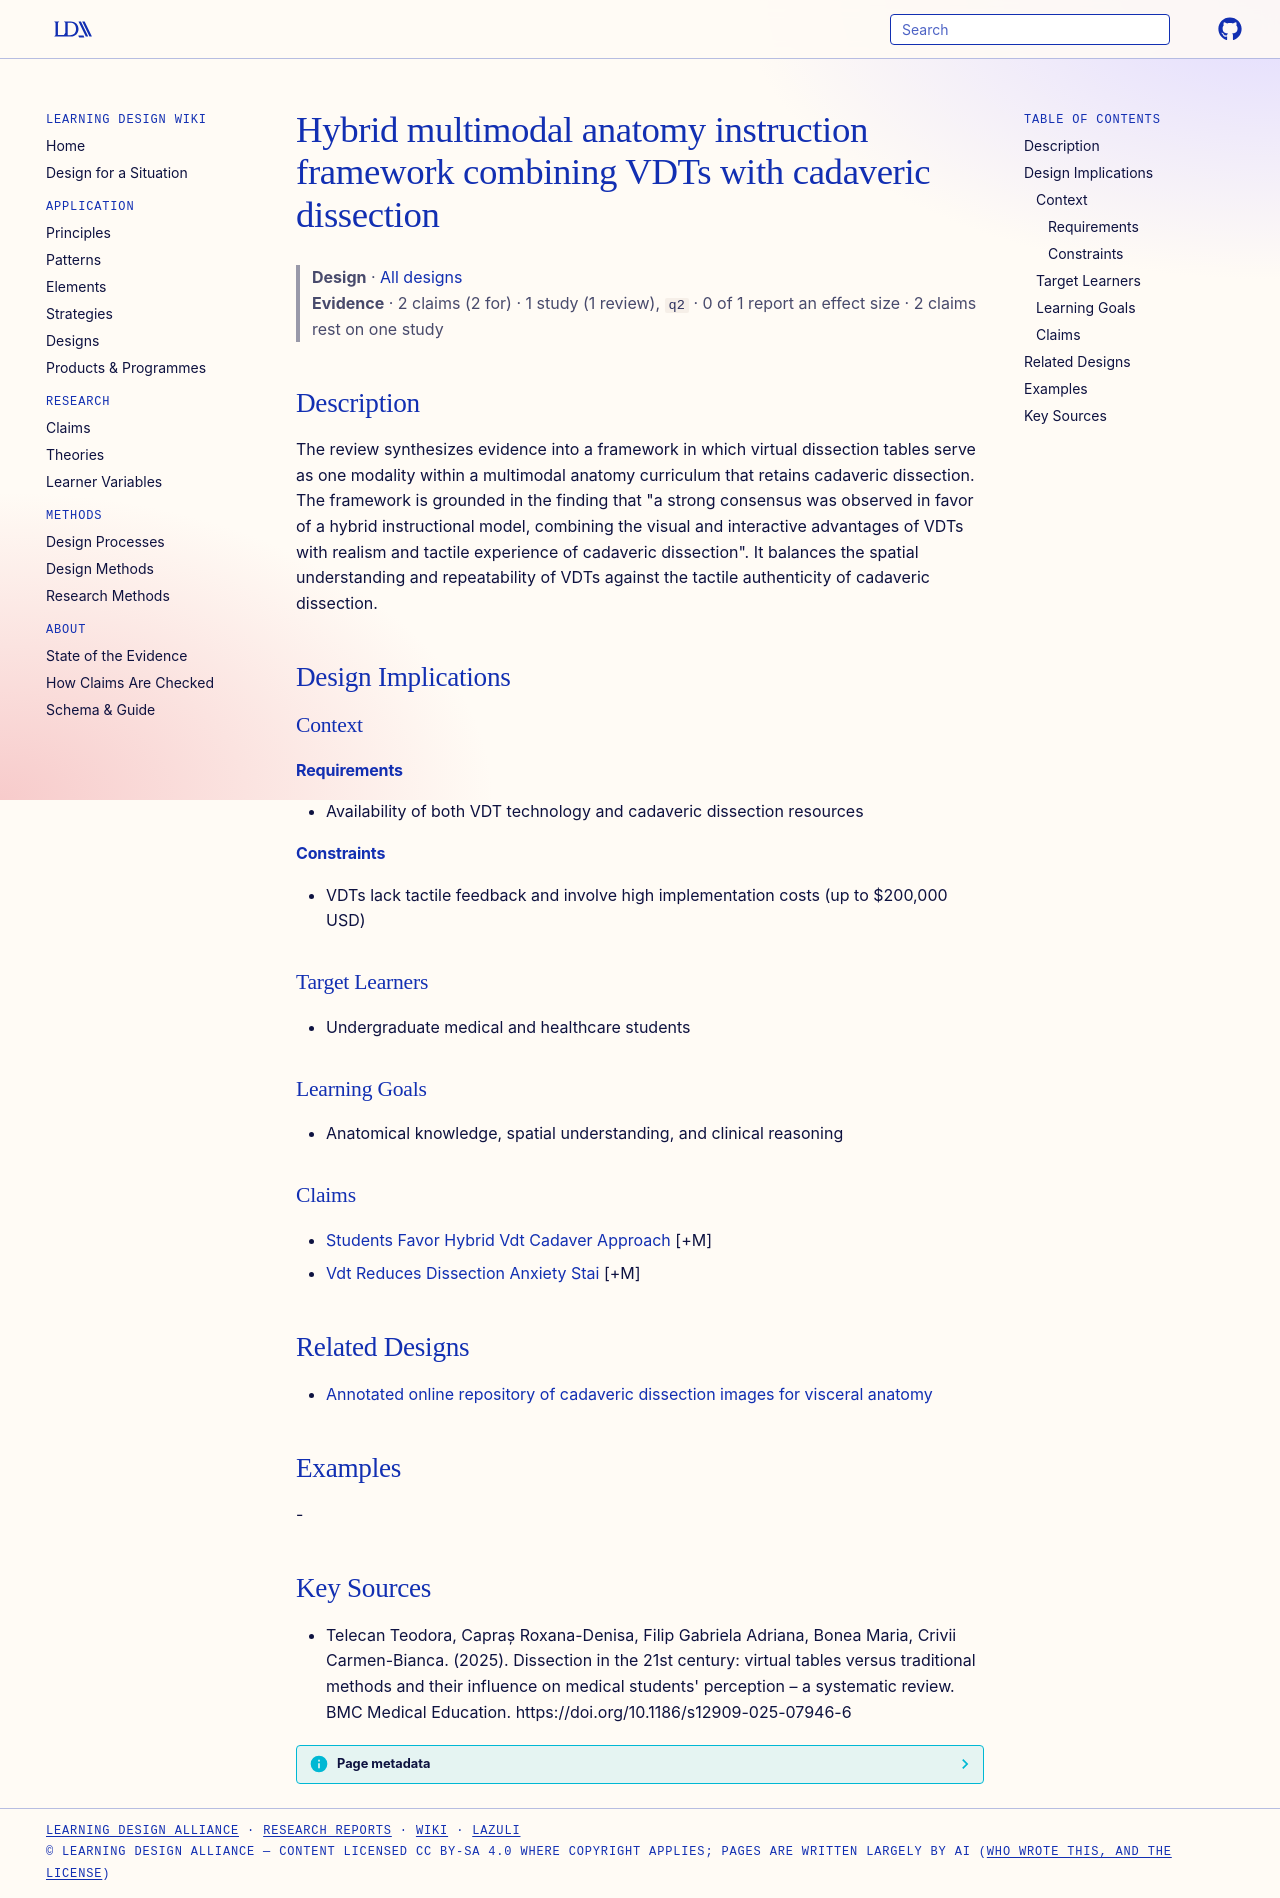

repository: Learning-Design-Alliance/learning-wiki · page: designs/hybrid-vdt-cadaver-multimodal-framework/index.html · generator: mkdocs

---
type: design
id: hybrid-vdt-cadaver-multimodal-framework
title: Hybrid multimodal anatomy instruction framework combining VDTs with cadaveric dissection
description: The review synthesizes evidence into a framework in which virtual dissection tables serve as one modality within a multimodal anatomy curriculum that retains cadaveric dissection.
status: review
generated:
  by: "process:settle-candidates"
  at: 2026-10-31
sources:
  - id: telecan-teodora-2025
    resource: "https://doi.org/10.1186/s12909-025-07946-6"
    title: "Telecan Teodora, Capraș Roxana-Denisa, Filip Gabriela Adriana, Bonea Maria, Crivii Carmen-Bianca. (2025). Dissection in the 21st century: virtual tables versus traditional methods and their influence on medical students' perception – a systematic review. BMC Medical Education. https://doi.org/10.1186/s12909-025-07946-6"
    author: Telecan Teodora, Capraș Roxana-Denisa, Filip Gabriela Adriana, Bonea Maria, Crivii Carmen-Bianca
---

# Hybrid multimodal anatomy instruction framework combining VDTs with cadaveric dissection

> **Design** · [All designs](index.md)
> **Evidence** · 2 claims (2 for) · 1 study (1 review), `q2` · 0 of 1 report an effect size · 2 claims rest on one study

## Description
The review synthesizes evidence into a framework in which virtual dissection tables serve as one modality within a multimodal anatomy curriculum that retains cadaveric dissection. The framework is grounded in the finding that "a strong consensus was observed in favor of a hybrid instructional model, combining the visual and interactive advantages of VDTs with realism and tactile experience of cadaveric dissection". It balances the spatial understanding and repeatability of VDTs against the tactile authenticity of cadaveric dissection.

## Design Implications

### Context
#### Requirements
- Availability of both VDT technology and cadaveric dissection resources
#### Constraints
- VDTs lack tactile feedback and involve high implementation costs (up to $200,000 USD)

### Target Learners
- Undergraduate medical and healthcare students

### Learning Goals
- Anatomical knowledge, spatial understanding, and clinical reasoning

### Claims
- [Students Favor Hybrid Vdt Cadaver Approach](../claims/students-favor-hybrid-vdt-cadaver-approach.md) [+M]
- [Vdt Reduces Dissection Anxiety Stai](../claims/vdt-reduces-dissection-anxiety-stai.md) [+M]

## Related Designs

- [Annotated online repository of cadaveric dissection images for visceral anatomy](cadaveric-image-repository-head-neck-thorax.md)

## Examples
-

## Key Sources
- Telecan Teodora, Capraș Roxana-Denisa, Filip Gabriela Adriana, Bonea Maria, Crivii Carmen-Bianca. (2025). Dissection in the 21st century: virtual tables versus traditional methods and their influence on medical students' perception – a systematic review. BMC Medical Education. https://doi.org/10.1186/s12909-025-07946-6
